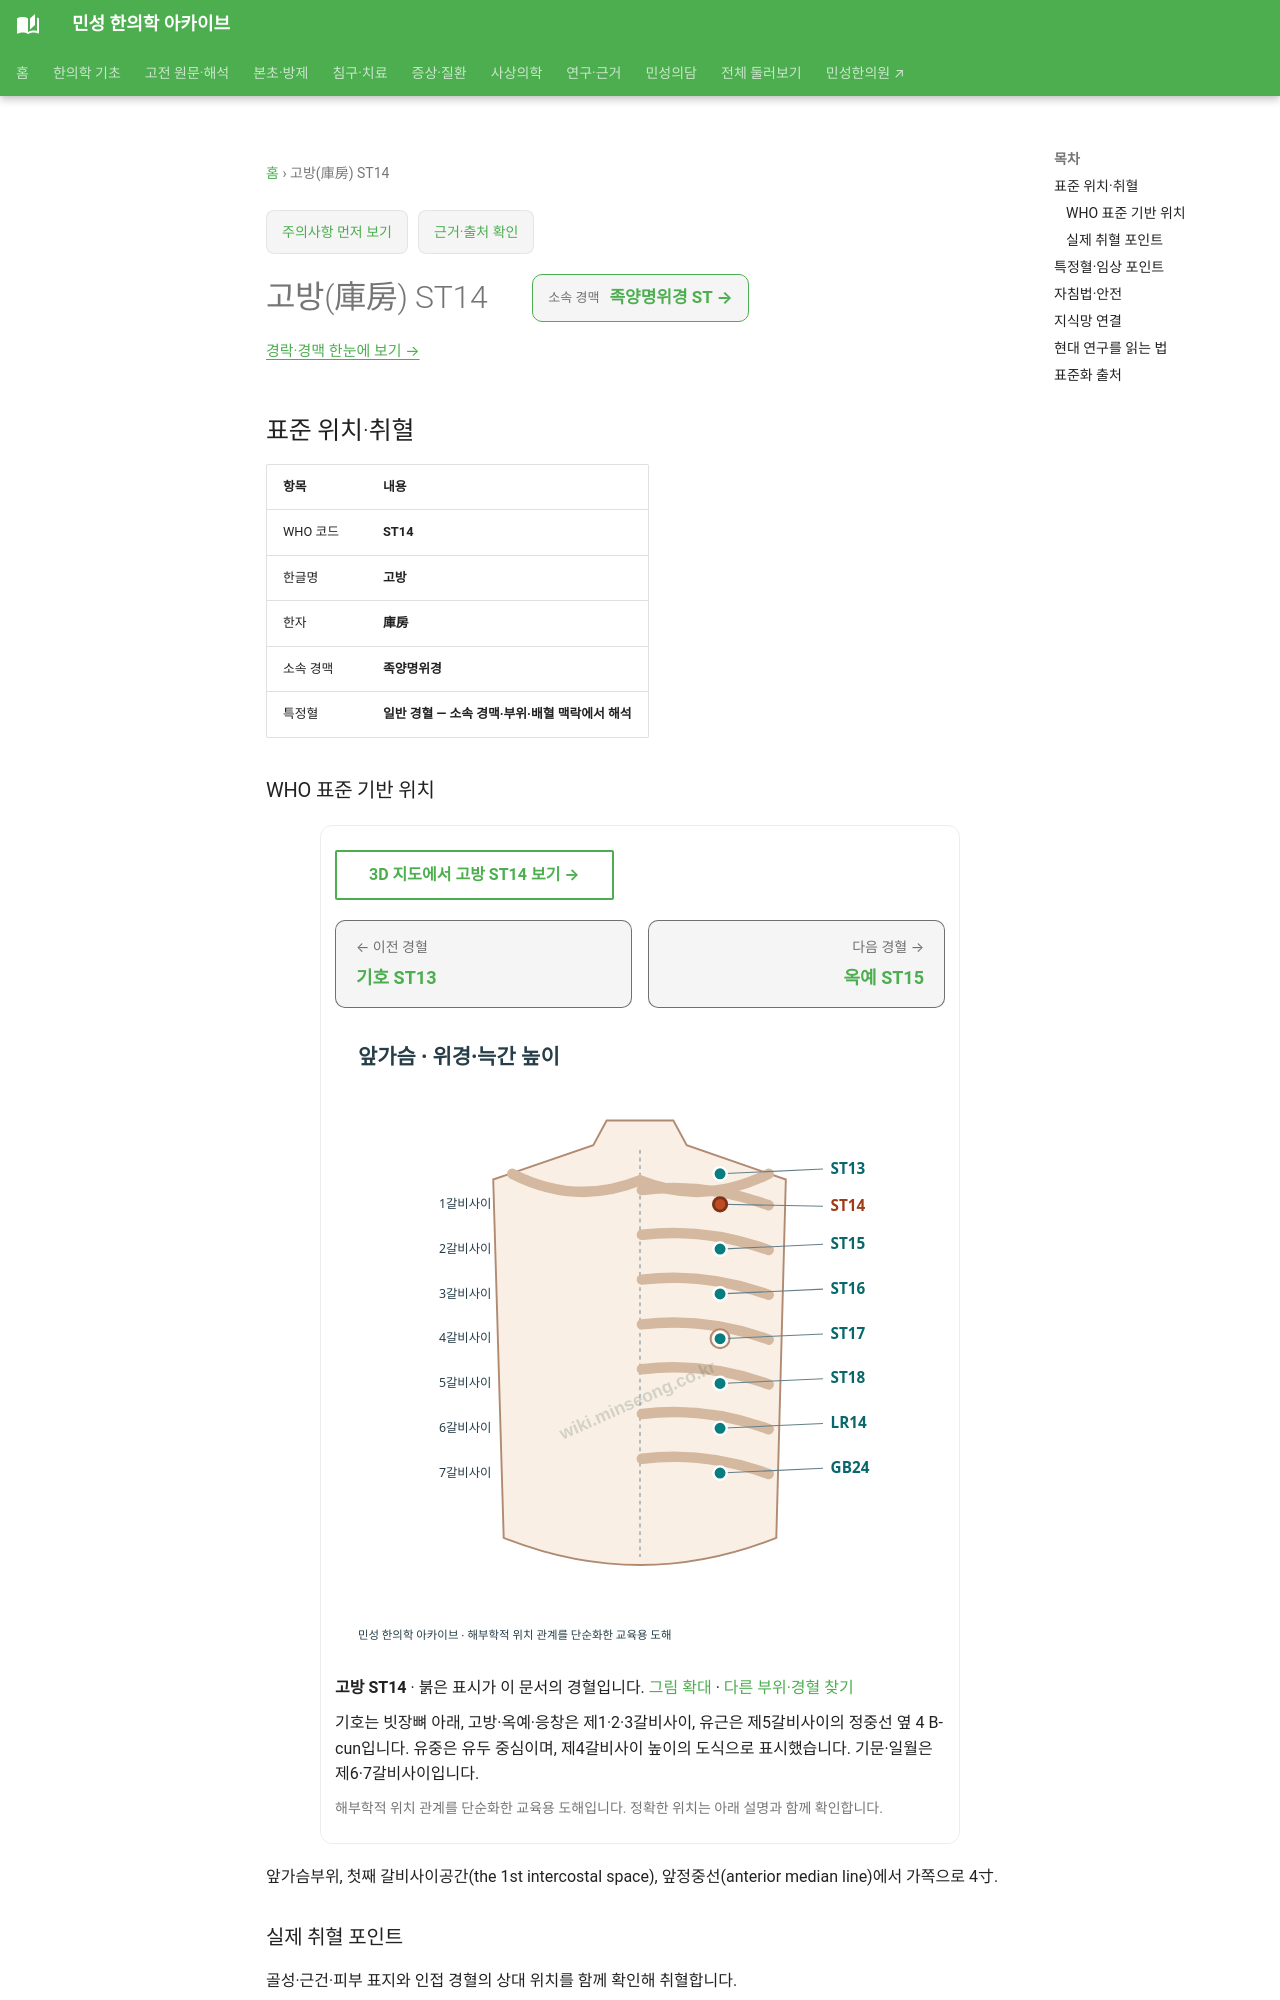

repository: joowon1111/minseong-korean-medicine-wiki · page: acupuncture/points/st14/index.html · generator: mkdocs

---
title: 고방(庫房) ST14
description: 고방 ST14 표준 위치·취혈·임상 지식망
status: 검토완료
last_reviewed: 2026-08-22
---
# 고방(庫房) ST14

<!-- MS_ACUPOINT_ATLAS_43_START -->
## 표준 위치·취혈

| 항목 | 내용 |
|---|---|
| WHO 코드 | **ST14** |
| 한글명 | **고방** |
| 한자 | **庫房** |
| 소속 경맥 | **족양명위경** |
| 특정혈 | **일반 경혈 — 소속 경맥·부위·배혈 맥락에서 해석** |

### WHO 표준 기반 위치

앞가슴부위, 첫째 갈비사이공간(the 1st intercostal space), 앞정중선(anterior median line)에서 가쪽으로 4寸.

### 실제 취혈 포인트

골성·근건·피부 표지와 인접 경혈의 상대 위치를 함께 확인해 취혈합니다.
